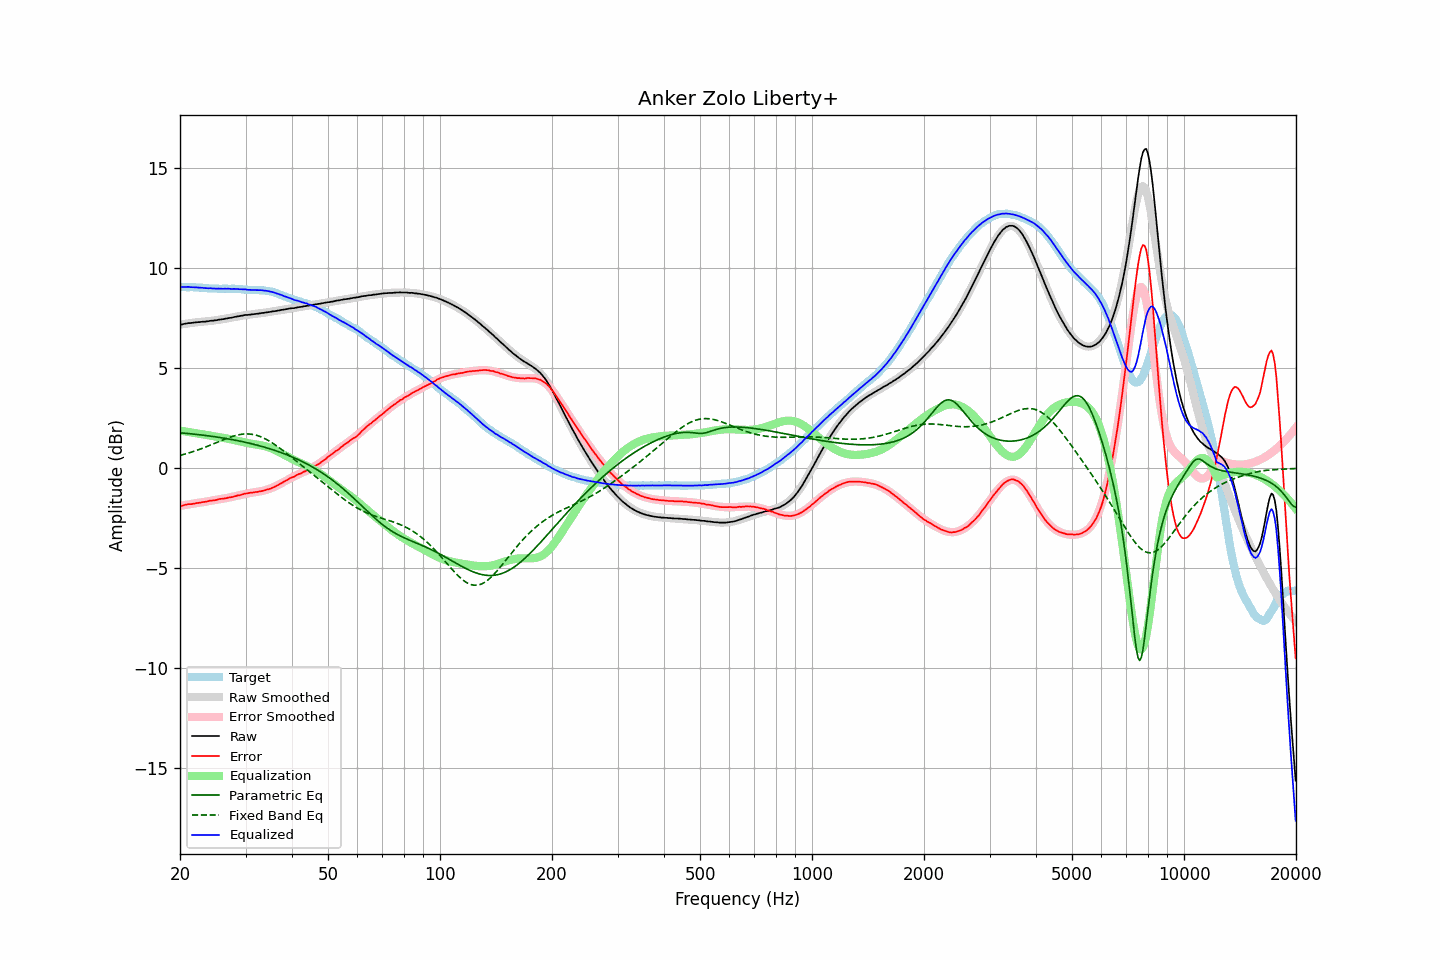

Data behind this chart, as committed beside it:
frequency, raw, error, smoothed, error_smoothed, equalization, parametric_eq, fixed_band_eq, equalized_raw, equalized_smoothed, target
20.00, 7.17, -1.90, 7.18, -1.88, 1.88, 1.77, 0.64, 9.05, 9.07, 9.06
20.20, 7.19, -1.88, 7.20, -1.87, 1.87, 1.77, 0.66, 9.06, 9.07, 9.06
20.40, 7.21, -1.86, 7.21, -1.86, 1.86, 1.76, 0.69, 9.06, 9.06, 9.06
20.61, 7.23, -1.84, 7.22, -1.84, 1.84, 1.75, 0.71, 9.07, 9.06, 9.06
20.81, 7.24, -1.82, 7.23, -1.83, 1.83, 1.74, 0.73, 9.07, 9.06, 9.05
21.02, 7.26, -1.80, 7.24, -1.82, 1.82, 1.74, 0.75, 9.07, 9.06, 9.05
21.23, 7.26, -1.80, 7.25, -1.80, 1.80, 1.73, 0.78, 9.06, 9.06, 9.05
21.44, 7.27, -1.80, 7.26, -1.79, 1.79, 1.72, 0.80, 9.06, 9.05, 9.06
21.66, 7.28, -1.78, 7.28, -1.77, 1.77, 1.71, 0.83, 9.05, 9.05, 9.05
21.87, 7.29, -1.77, 7.29, -1.76, 1.76, 1.70, 0.86, 9.05, 9.05, 9.05
22.09, 7.30, -1.75, 7.30, -1.75, 1.75, 1.69, 0.88, 9.05, 9.04, 9.04
22.31, 7.31, -1.74, 7.30, -1.73, 1.73, 1.69, 0.91, 9.04, 9.04, 9.04
22.54, 7.31, -1.73, 7.31, -1.72, 1.72, 1.68, 0.94, 9.03, 9.03, 9.03
22.76, 7.32, -1.72, 7.32, -1.71, 1.71, 1.67, 0.97, 9.03, 9.03, 9.03
22.99, 7.33, -1.70, 7.33, -1.70, 1.70, 1.66, 1.00, 9.03, 9.03, 9.02
23.22, 7.33, -1.69, 7.33, -1.69, 1.69, 1.65, 1.03, 9.01, 9.02, 9.01
23.45, 7.34, -1.68, 7.34, -1.67, 1.67, 1.64, 1.06, 9.01, 9.01, 9.01
23.69, 7.35, -1.66, 7.35, -1.66, 1.66, 1.63, 1.09, 9.00, 9.01, 9.00
23.92, 7.36, -1.64, 7.36, -1.64, 1.64, 1.62, 1.13, 9.00, 9.00, 8.99
24.16, 7.38, -1.62, 7.37, -1.63, 1.63, 1.61, 1.16, 9.01, 9.00, 8.99
24.40, 7.38, -1.62, 7.38, -1.61, 1.61, 1.59, 1.19, 8.99, 8.99, 8.99
24.65, 7.39, -1.61, 7.39, -1.60, 1.60, 1.58, 1.23, 8.99, 8.99, 8.99
24.89, 7.40, -1.60, 7.40, -1.59, 1.59, 1.57, 1.26, 8.98, 8.99, 8.99
25.14, 7.41, -1.58, 7.41, -1.57, 1.57, 1.56, 1.29, 8.98, 8.98, 8.98
25.39, 7.43, -1.55, 7.42, -1.56, 1.56, 1.55, 1.33, 8.99, 8.98, 8.97
25.65, 7.44, -1.54, 7.44, -1.55, 1.55, 1.53, 1.36, 8.98, 8.98, 8.97
25.91, 7.45, -1.53, 7.45, -1.53, 1.53, 1.52, 1.39, 8.98, 8.98, 8.97
26.16, 7.46, -1.53, 7.46, -1.52, 1.52, 1.51, 1.43, 8.98, 8.98, 8.98
26.43, 7.48, -1.51, 7.48, -1.50, 1.50, 1.50, 1.46, 8.98, 8.98, 8.98
26.69, 7.49, -1.50, 7.49, -1.49, 1.49, 1.48, 1.49, 8.98, 8.98, 8.98
26.96, 7.51, -1.47, 7.50, -1.47, 1.47, 1.47, 1.52, 8.98, 8.98, 8.97
27.23, 7.52, -1.46, 7.52, -1.46, 1.46, 1.45, 1.55, 8.97, 8.98, 8.97
27.50, 7.53, -1.45, 7.54, -1.44, 1.44, 1.44, 1.58, 8.97, 8.97, 8.97
27.77, 7.55, -1.44, 7.55, -1.42, 1.42, 1.42, 1.60, 8.97, 8.97, 8.98
28.05, 7.57, -1.41, 7.57, -1.40, 1.40, 1.41, 1.63, 8.97, 8.97, 8.97
28.33, 7.58, -1.39, 7.58, -1.38, 1.38, 1.39, 1.65, 8.96, 8.97, 8.96
28.62, 7.60, -1.36, 7.60, -1.37, 1.37, 1.38, 1.67, 8.96, 8.96, 8.95
28.90, 7.61, -1.36, 7.61, -1.35, 1.35, 1.36, 1.68, 8.95, 8.96, 8.96
29.19, 7.63, -1.33, 7.62, -1.33, 1.33, 1.34, 1.70, 8.95, 8.95, 8.95
29.48, 7.64, -1.31, 7.64, -1.31, 1.31, 1.33, 1.71, 8.95, 8.94, 8.94
29.78, 7.66, -1.28, 7.65, -1.29, 1.29, 1.31, 1.71, 8.95, 8.94, 8.93
30.08, 7.67, -1.27, 7.66, -1.27, 1.27, 1.29, 1.72, 8.94, 8.93, 8.93
30.38, 7.67, -1.26, 7.67, -1.26, 1.26, 1.27, 1.72, 8.93, 8.93, 8.92
30.68, 7.68, -1.24, 7.68, -1.24, 1.24, 1.25, 1.71, 8.92, 8.93, 8.91
30.99, 7.69, -1.23, 7.69, -1.23, 1.23, 1.24, 1.71, 8.92, 8.92, 8.91
31.30, 7.70, -1.22, 7.70, -1.22, 1.22, 1.22, 1.69, 8.92, 8.92, 8.91
31.61, 7.71, -1.21, 7.71, -1.20, 1.20, 1.20, 1.68, 8.91, 8.92, 8.91
31.93, 7.72, -1.19, 7.72, -1.19, 1.19, 1.18, 1.66, 8.91, 8.91, 8.90
32.24, 7.73, -1.19, 7.73, -1.18, 1.18, 1.15, 1.64, 8.91, 8.91, 8.91
32.57, 7.74, -1.17, 7.74, -1.17, 1.17, 1.13, 1.61, 8.90, 8.91, 8.90
32.89, 7.75, -1.16, 7.75, -1.15, 1.15, 1.11, 1.58, 8.90, 8.90, 8.90
33.22, 7.77, -1.14, 7.76, -1.14, 1.14, 1.09, 1.55, 8.90, 8.90, 8.90
33.55, 7.77, -1.13, 7.77, -1.12, 1.12, 1.07, 1.51, 8.89, 8.89, 8.89
33.89, 7.79, -1.10, 7.79, -1.10, 1.10, 1.04, 1.47, 8.89, 8.88, 8.88
34.23, 7.80, -1.07, 7.80, -1.07, 1.07, 1.02, 1.43, 8.87, 8.87, 8.86
34.57, 7.81, -1.06, 7.81, -1.05, 1.05, 0.99, 1.38, 8.86, 8.86, 8.86
34.92, 7.82, -1.03, 7.82, -1.02, 1.02, 0.97, 1.34, 8.84, 8.84, 8.84
35.27, 7.84, -1.00, 7.83, -0.99, 0.99, 0.94, 1.29, 8.83, 8.82, 8.83
35.62, 7.85, -0.96, 7.85, -0.95, 0.95, 0.92, 1.23, 8.80, 8.80, 8.80
35.97, 7.86, -0.93, 7.86, -0.92, 0.92, 0.89, 1.18, 8.78, 8.78, 8.78
... 635 more rows
